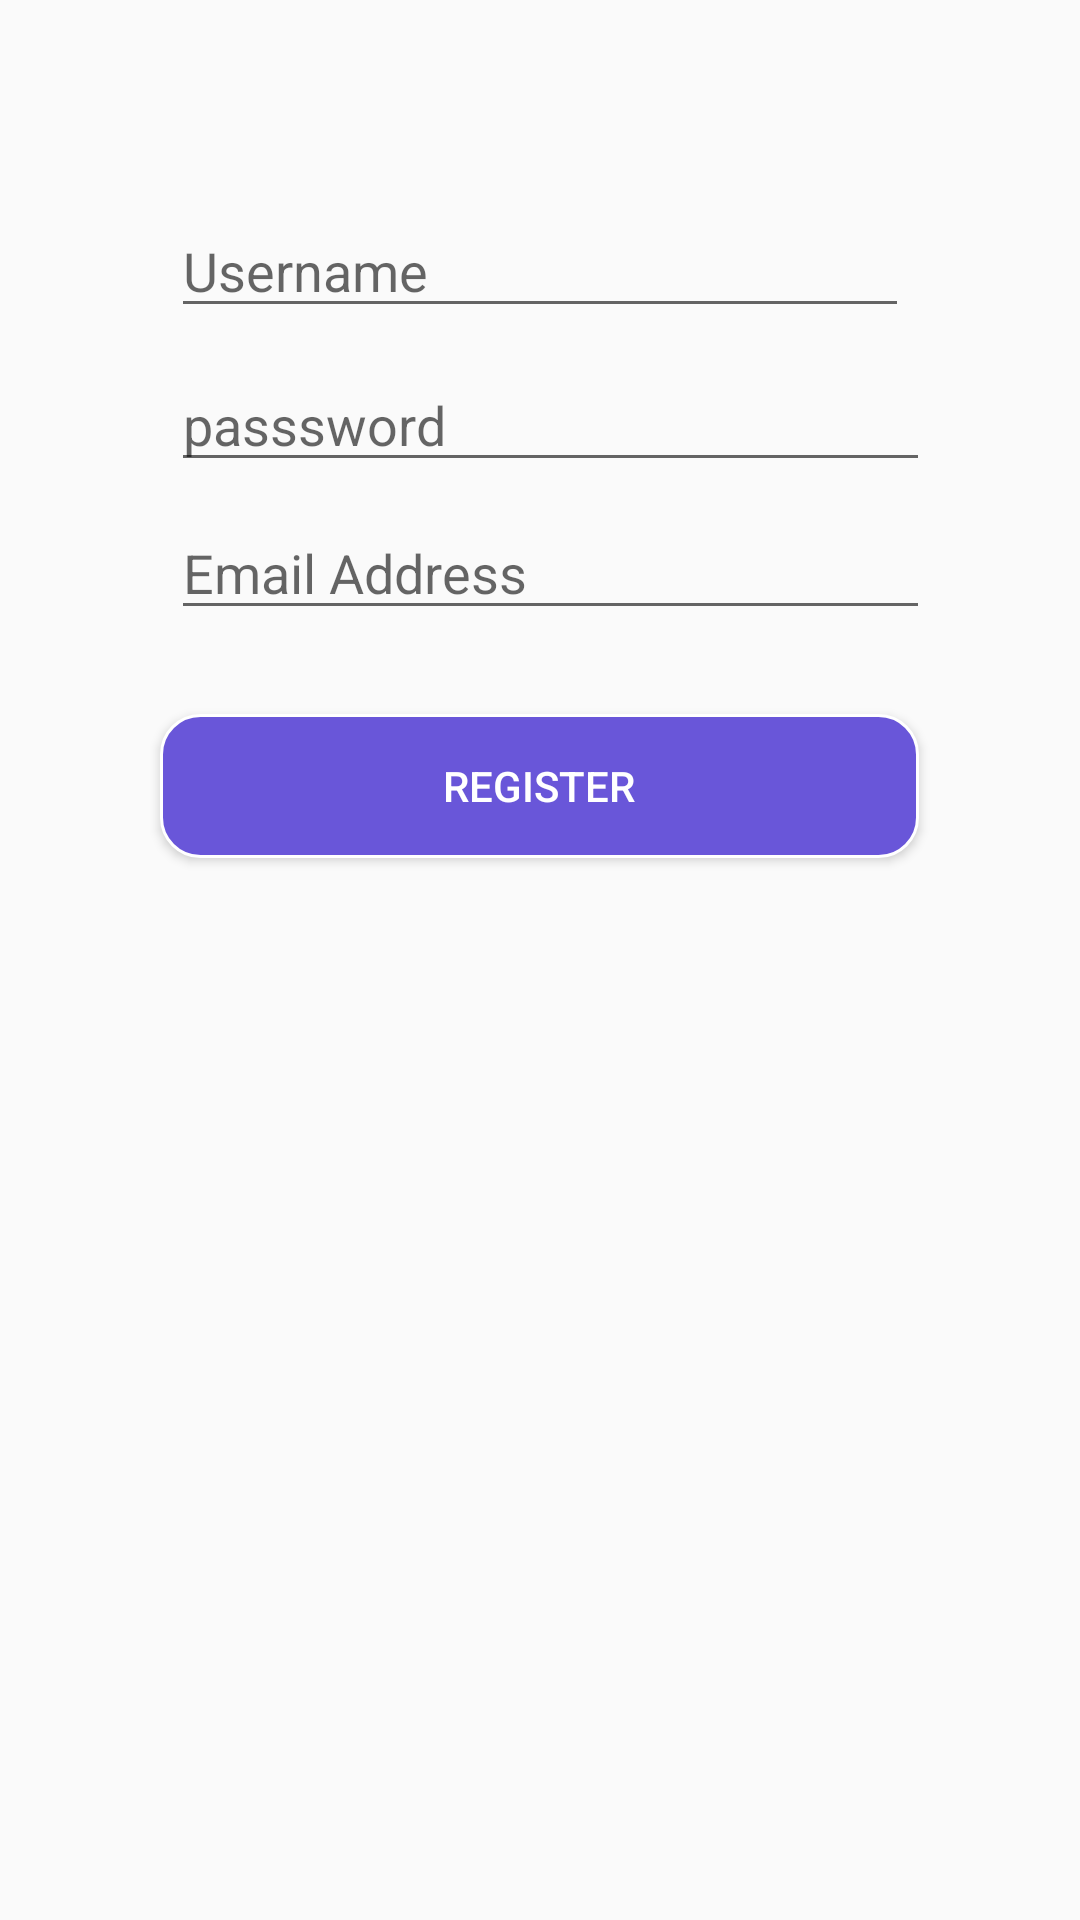

This screen was rendered from an Android layout file. Write that file and the resources it references.
<!-- AndroidManifest.xml: application theme AppTheme -->
<!-- res/layout/fragment_regi_tab_main.xml -->
<RelativeLayout xmlns:android="http://schemas.android.com/apk/res/android"
    xmlns:app="http://schemas.android.com/apk/res-auto"
    xmlns:tools="http://schemas.android.com/tools"
    android:id="@+id/constraintLayout"
    android:layout_width="match_parent"
    android:padding="50dp"
    android:layout_height="match_parent">

    <EditText
        android:id="@+id/editText"
        android:layout_width="match_parent"
        android:layout_height="wrap_content"
        android:layout_alignParentLeft="true"
        android:layout_alignParentStart="true"
        android:layout_below="@+id/imageView2"
        android:layout_marginLeft="7dp"
        android:layout_marginRight="7dp"
        android:layout_marginTop="18dp"
        android:ems="10"
        android:hint="Username"
        android:inputType="textPersonName" />

    <EditText
        android:id="@+id/editText2"
        android:layout_width="match_parent"
        android:layout_height="wrap_content"
        android:layout_alignParentLeft="true"
        android:layout_alignParentStart="true"
        android:layout_below="@+id/editText"
        android:layout_marginLeft="7dp"
        android:layout_marginStart="7dp"
        android:layout_marginTop="10dp"
        android:ems="10"
        android:hint="passsword"
        android:inputType="textPassword" />


    <EditText
        android:id="@+id/editTexts"
        android:layout_width="match_parent"
        android:layout_height="wrap_content"
        android:layout_alignParentEnd="true"
        android:layout_alignParentRight="true"
        android:layout_below="@+id/editText2"
        android:layout_marginLeft="7dp"
        android:layout_marginStart="7dp"
        android:layout_marginTop="8dp"
        android:ems="10"
        android:inputType="textPersonName"
        android:hint="Email Address" />

    <Button
        android:id="@+id/button5"
        android:layout_width="match_parent"
        android:layout_height="wrap_content"
        android:layout_below="@+id/editTexts"
        android:layout_centerHorizontal="true"
        android:layout_marginLeft="7dp"
        android:layout_marginStart="7dp"
        android:layout_marginTop="28dp"
        android:background="@drawable/sign_in_btn"
        android:text="Register"
        android:textColor="@android:color/white" />

</RelativeLayout>
<!-- resources referenced by this layout -->
<resources>
  <!-- drawable sign_in_btn (drawable) -->
  <?xml version="1.0" encoding="utf-8"?>
  <selector xmlns:android="http://schemas.android.com/apk/res/android">
      <item>
          <shape android:shape="rectangle">
              <solid android:color="#6956d9"/>
              <stroke android:color="#ffffff" android:width="1dp" />
              
              <corners android:radius="13dp" />
          </shape>
      </item>
  </selector>
  <style name="AppTheme" parent="Theme.AppCompat.Light.NoActionBar">
          
          <item name="colorPrimary">@color/colorPrimary</item>
          <item name="colorPrimaryDark">@color/colorPrimaryDark</item>
          <item name="colorAccent">@color/colorAccent</item>
      </style>
  <color name="colorPrimary">#2c5be7</color>
  <color name="colorPrimaryDark">#6b88f1</color>
  <color name="colorAccent">#ff4081</color>
</resources>
